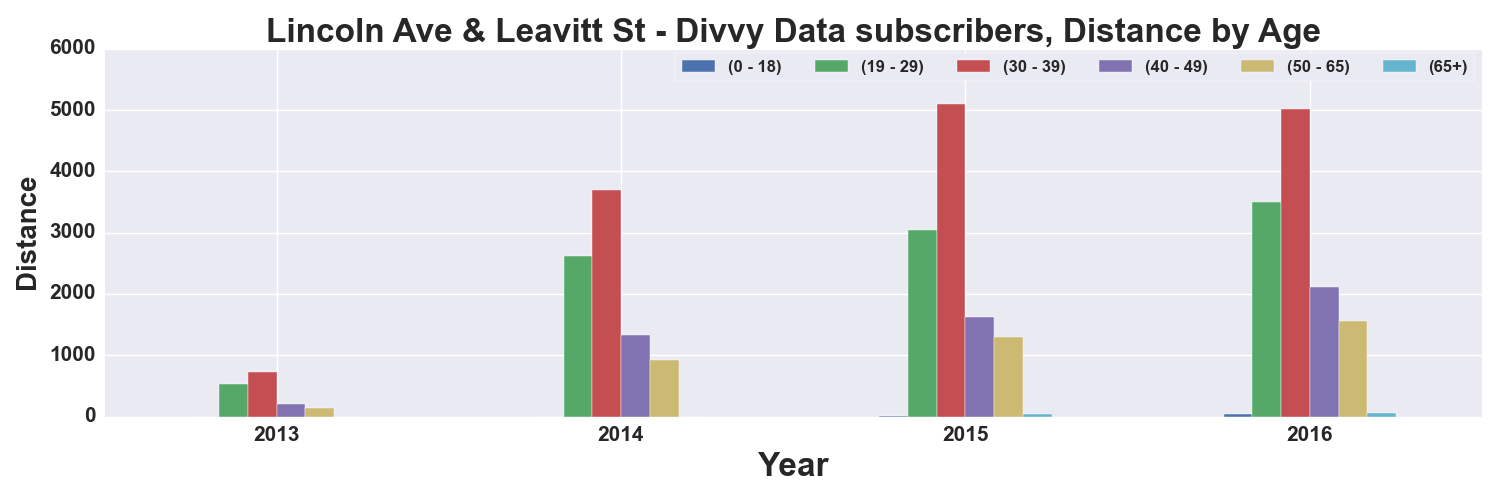

Source data for this figure (header and first rows):
, START TIME YEAR, DISTANCE_Miles, DISTANCE_Miles, DISTANCE_Miles, DISTANCE_Miles, DISTANCE_Miles, DISTANCE_Miles
AGE_GROUP, , 0 - 18, 19 - 29, 30 - 39, 40 - 49, 50 - 65, 65+
0, 2013, , 529.5, 735.2, 210.5, 144.8, 0.6875
1, 2014, , 2616, 3700, 1324, 930.6, 0.3638
2, 2015, 16.75, 3039, 5095, 1626, 1295, 34.72
3, 2016, 40.86, 3502, 5010, 2121, 1558, 56.54
